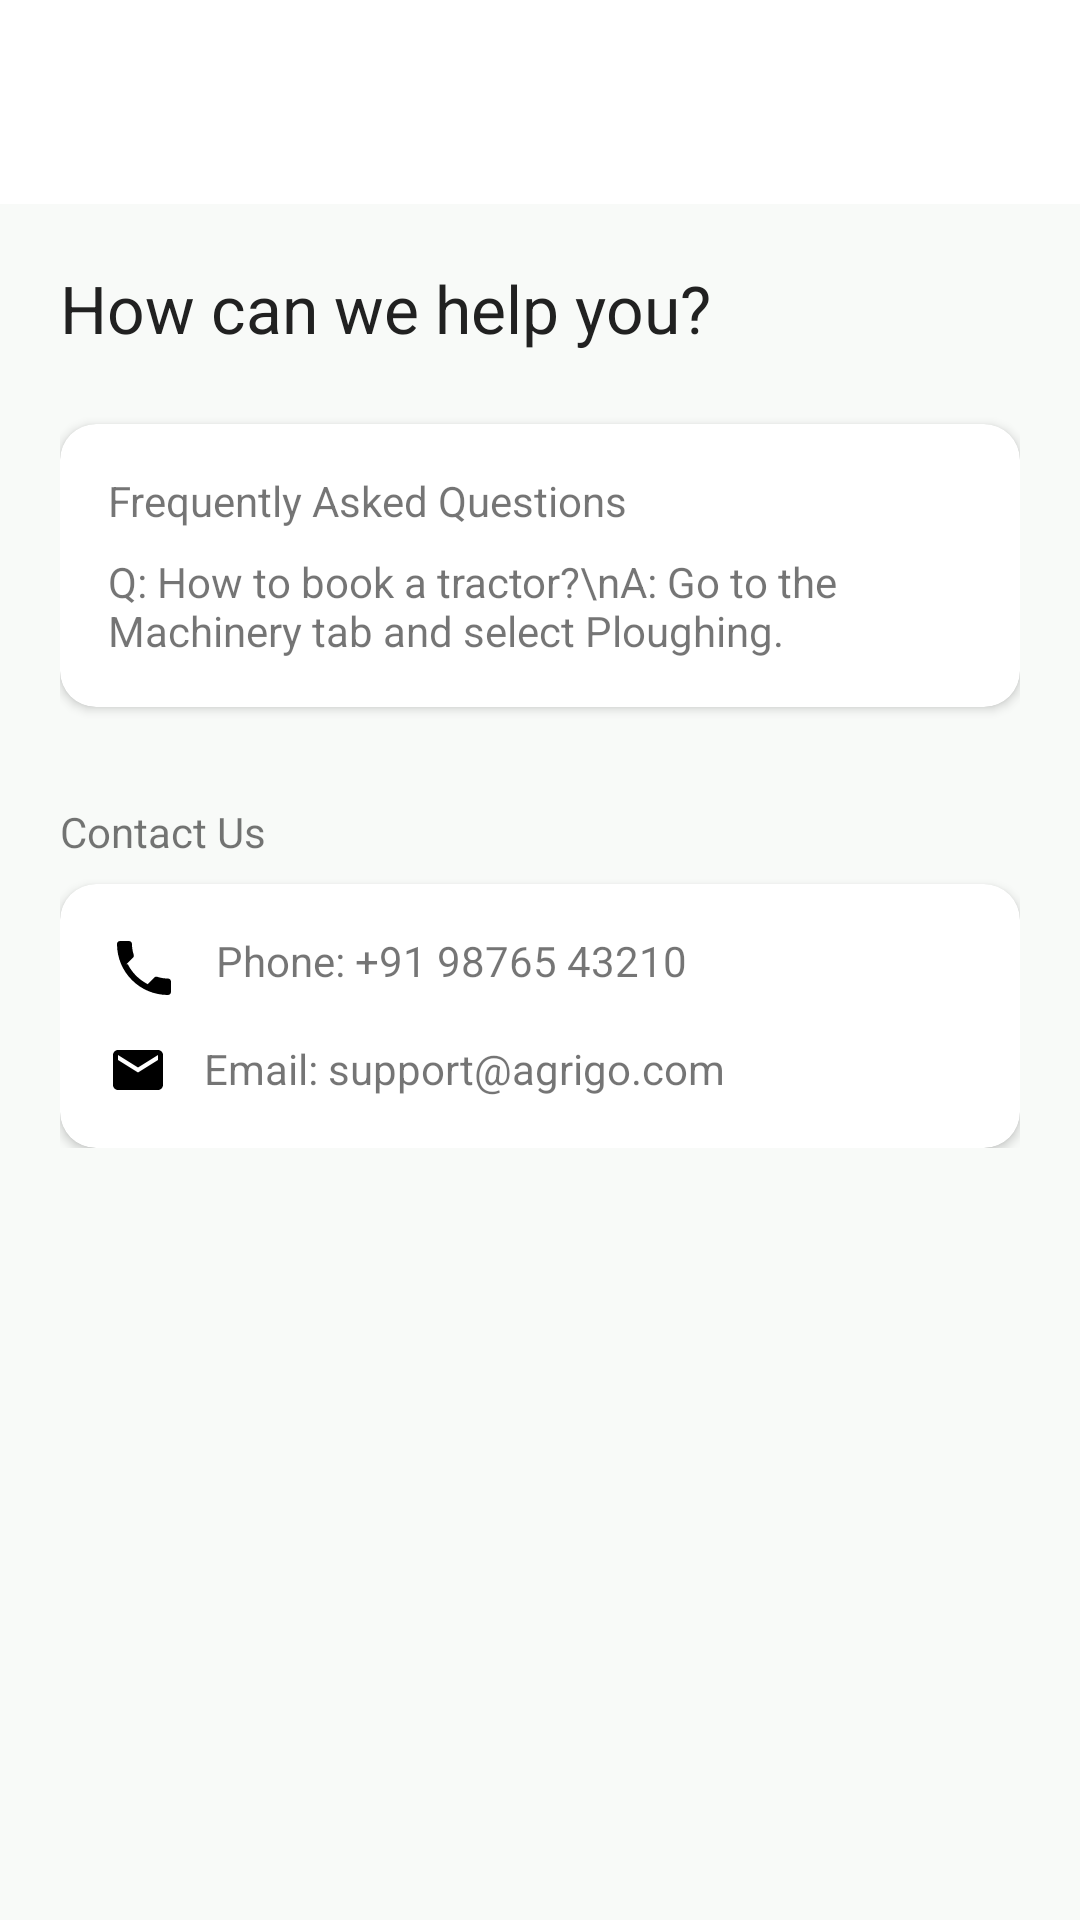

Reconstruct the res/layout file that produces this screen, plus the resources it refers to.
<!-- AndroidManifest.xml: application theme AppTheme -->
<!-- res/layout/activity_help_support.xml -->
<?xml version="1.0" encoding="utf-8"?>
<LinearLayout xmlns:android="http://schemas.android.com/apk/res/android"
    xmlns:app="http://schemas.android.com/apk/res-auto"
    android:layout_width="match_parent"
    android:layout_height="match_parent"
    android:orientation="vertical"
    android:background="#F8FAF8">

    <LinearLayout
        android:layout_width="match_parent"
        android:layout_height="wrap_content"
        android:orientation="horizontal"
        android:gravity="center_vertical"
        android:background="@color/white"
        android:paddingHorizontal="20dp"
        android:paddingTop="16dp"
        android:paddingBottom="12dp">

        <ImageButton
            android:id="@+id/btnBack"
            android:layout_width="40dp"
            android:layout_height="40dp"
            android:layout_centerVertical="true"
            android:background="?attr/selectableItemBackgroundBorderless"
            android:src="@drawable/ic_back_arrow"
            app:tint="@color/white" />

        <TextView
            android:id="@+id/tvTitle"
            android:layout_width="wrap_content"
            android:layout_height="wrap_content"
            android:text="Help &amp; Support"
            android:textColor="@color/white"
            android:textSize="18sp"
            android:fontFamily="sans-serif" />
    </LinearLayout>

    <ScrollView
        android:layout_width="match_parent"
        android:layout_height="match_parent">

        <LinearLayout
            android:layout_width="match_parent"
            android:layout_height="wrap_content"
            android:orientation="vertical"
            android:padding="20dp">

            <TextView
                android:layout_width="wrap_content"
                android:layout_height="wrap_content"
                android:text="How can we help you?"
                android:textSize="22sp"
                android:fontFamily="sans-serif"
                android:textColor="@color/text_primary"
                android:layout_marginBottom="24dp"/>

            
            <androidx.cardview.widget.CardView
                android:layout_width="match_parent"
                android:layout_height="wrap_content"
                android:layout_marginBottom="16dp"
                app:cardCornerRadius="12dp">
                <LinearLayout
                    android:layout_width="match_parent"
                    android:layout_height="wrap_content"
                    android:orientation="vertical"
                    android:padding="16dp">
                    <TextView
                        android:layout_width="wrap_content"
                        android:layout_height="wrap_content"
                        android:text="Frequently Asked Questions"
                        android:fontFamily="sans-serif"
                        android:textColor="@color/primary_blue"/>
                    <TextView
                        android:layout_width="wrap_content"
                        android:layout_height="wrap_content"
                        android:text="Q: How to book a tractor?\nA: Go to the Machinery tab and select Ploughing."
                        android:layout_marginTop="8dp"
                        android:fontFamily="sans-serif"
                        android:textSize="14sp"/>
                </LinearLayout>
            </androidx.cardview.widget.CardView>

            
            <TextView
                android:layout_width="wrap_content"
                android:layout_height="wrap_content"
                android:text="Contact Us"
                android:fontFamily="sans-serif"
                android:layout_marginTop="16dp"
                android:layout_marginBottom="8dp"/>

            <androidx.cardview.widget.CardView
                android:layout_width="match_parent"
                android:layout_height="wrap_content"
                app:cardCornerRadius="12dp">
                <LinearLayout
                    android:layout_width="match_parent"
                    android:layout_height="wrap_content"
                    android:orientation="vertical"
                    android:padding="16dp">
                    <TextView
                        android:layout_width="wrap_content"
                        android:layout_height="wrap_content"
                        android:text="Phone: +91 98765 43210"
                        android:fontFamily="sans-serif"
                        android:drawableStart="@drawable/ic_phone"
                        android:drawableTint="@color/primary_blue"
                        android:drawablePadding="12dp"/>
                    <TextView
                        android:layout_width="wrap_content"
                        android:layout_height="wrap_content"
                        android:text="Email: support@agrigo.com"
                        android:layout_marginTop="12dp"
                        android:fontFamily="sans-serif"
                        android:drawableStart="@drawable/ic_email"
                        android:drawableTint="@color/primary_blue"
                        android:drawablePadding="12dp"/>
                </LinearLayout>
            </androidx.cardview.widget.CardView>

        </LinearLayout>
    </ScrollView>
</LinearLayout>
<!-- resources referenced by this layout -->
<resources>
  <color name="text_primary">#212121</color>
  <color name="white">#FFFFFF</color>
  <!-- drawable ic_back_arrow (drawable) -->
  <?xml version="1.0" encoding="utf-8"?>
  <vector xmlns:android="http://schemas.android.com/apk/res/android"
      android:width="48dp"
      android:height="48dp"
      android:viewportWidth="48"
      android:viewportHeight="48">
      
      <path
          android:strokeColor="#1A2C6E"
          android:strokeWidth="4"
          android:strokeLineCap="round"
          android:strokeLineJoin="round"
          android:fillColor="@android:color/transparent"
          android:pathData="M10,24 L38,24" />
      
      <path
          android:strokeColor="#1A2C6E"
          android:strokeWidth="4"
          android:strokeLineCap="round"
          android:strokeLineJoin="round"
          android:fillColor="@android:color/transparent"
          android:pathData="M10,24 L22,12" />
      
      <path
          android:strokeColor="#1A2C6E"
          android:strokeWidth="4"
          android:strokeLineCap="round"
          android:strokeLineJoin="round"
          android:fillColor="@android:color/transparent"
          android:pathData="M10,24 L22,36" />
  </vector>
  <!-- drawable ic_email (drawable) -->
  <vector xmlns:android="http://schemas.android.com/apk/res/android"
      android:width="20dp"
      android:height="20dp"
      android:viewportWidth="24"
      android:viewportHeight="24">
      <path
          android:fillColor="#FF000000"
          android:pathData="M20,4H4C2.9,4 2,4.9 2,6v12c0,1.1 0.9,2 2,2h16c1.1,0 2,-0.9 2,-2V6C22,4.9 21.1,4 20,4zM20,8l-8,5L4,8V6l8,5l8,-5V8z" />
  </vector>
  <!-- drawable ic_phone (drawable) -->
  <vector xmlns:android="http://schemas.android.com/apk/res/android"
      android:width="24dp"
      android:height="24dp"
      android:viewportWidth="24"
      android:viewportHeight="24">
    <path
        android:fillColor="#000000"
        android:pathData="M6.62,10.79c1.44,2.82 3.76,5.14 6.59,6.59l2.2,-2.2c0.27,-0.27 0.67,-0.36 1.02,-0.24 1.12,0.37 2.33,0.57 3.57,0.57 0.55,0 1,0.45 1,1V20c0,0.55 -0.45,1 -1,1 -9.39,0 -17,-7.61 -17,-17 0,-0.55 0.45,-1 1,-1H7c0.55,0 1,0.45 1,1 0,1.25 0.2,2.45 0.57,3.57 0.11,0.35 0.03,0.75 -0.25,1.02l-2.2,2.2z"/>
  </vector>
  <style name="AppTheme" parent="Theme.MaterialComponents.Light.NoActionBar">
          <item name="colorPrimary">@color/primary_blue</item>
          <item name="colorPrimaryVariant">@color/primary_blue_dark</item>
          <item name="colorSecondary">@color/primary_blue_light</item>
          <item name="colorSecondaryVariant">@color/primary_blue_soft</item>
          <item name="colorError">@color/red_error</item>
          <item name="colorOnPrimary">@color/white</item>
          <item name="colorOnSecondary">@color/white</item>
          <item name="colorOnError">@color/white</item>
          <item name="colorSurface">@color/white</item>
          <item name="colorOnSurface">@color/text_primary</item>
          <item name="android:colorBackground">@color/white</item>
          <item name="android:fontFamily">sans-serif</item>
          <item name="android:windowBackground">@color/white</item>
          <item name="android:statusBarColor">@color/white</item>
          <item name="android:windowLightStatusBar">true</item>
          <item name="android:navigationBarColor">@color/white</item>
      </style>
  <color name="red_error">#F44336</color>
</resources>
